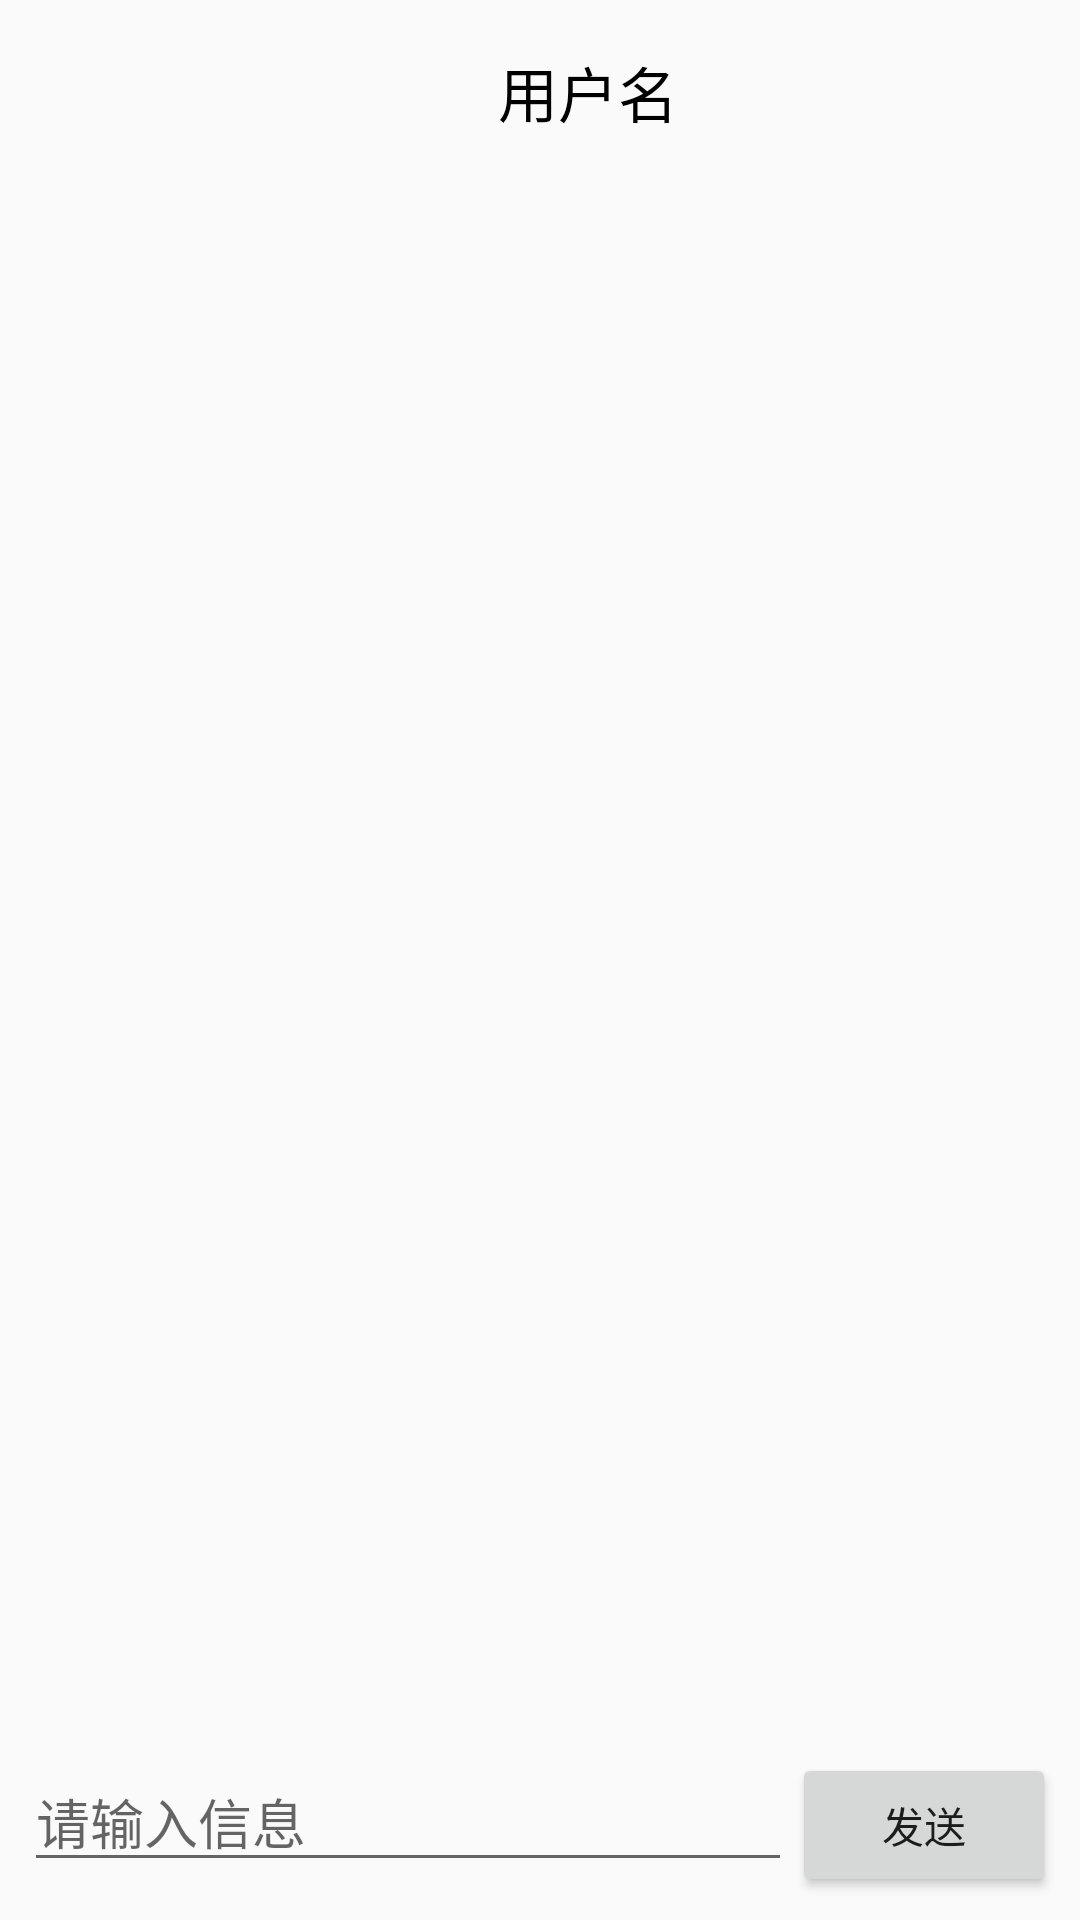

Android layout source for this screen:
<!-- AndroidManifest.xml: application theme Theme.Campus_item_sharing -->
<!-- res/layout/activity_chat.xml -->
<?xml version="1.0" encoding="utf-8"?>
<LinearLayout xmlns:android="http://schemas.android.com/apk/res/android"
    xmlns:tools="http://schemas.android.com/tools"
    android:layout_width="match_parent"
    android:layout_height="match_parent"
    android:orientation="vertical">

    
    <LinearLayout
        android:layout_width="match_parent"
        android:layout_height="wrap_content"
        android:background="@color/light_blue1"
        android:padding="16dp"
        android:orientation="horizontal"
        tools:ignore="RtlHardcoded">

        <ImageView
            android:id="@+id/user_message_home_back"
            android:layout_width="24dp"
            android:layout_height="24dp"
            android:src="@drawable/ic_icon_back_black" />

        <TextView
            android:id="@+id/chat_partner_name"
            android:layout_width="0dp"
            android:layout_height="wrap_content"
            android:text="@string/sr_account_name"
            android:layout_marginStart="8dp"
            android:layout_weight="1"
            android:gravity="center"
            android:textSize="20sp"
            android:textColor="@android:color/black" />
    </LinearLayout>

    
    <androidx.recyclerview.widget.RecyclerView
        android:id="@+id/chat_recycler_view"
        android:layout_width="match_parent"
        android:layout_height="0dp"
        android:layout_weight="1"
        android:padding="8dp" />

    
    <LinearLayout
        android:layout_width="match_parent"
        android:layout_height="wrap_content"
        android:padding="8dp"
        android:orientation="horizontal">
        <EditText
            android:id="@+id/chat_input"
            android:layout_width="0dp"
            android:layout_height="wrap_content"
            android:layout_weight="1"
            android:hint="@string/chat_hint" />
        <Button
            android:id="@+id/send_button"
            android:layout_width="wrap_content"
            android:layout_height="wrap_content"
            android:text="@string/send" />
    </LinearLayout>

</LinearLayout>
<!-- resources referenced by this layout -->
<resources>
  <string name="chat_hint">请输入信息</string>
  <string name="send">发送</string>
  <string name="sr_account_name">用户名</string>
  <style name="Theme.Campus_item_sharing" parent="Theme.AppCompat.DayNight.NoActionBar" />
</resources>
